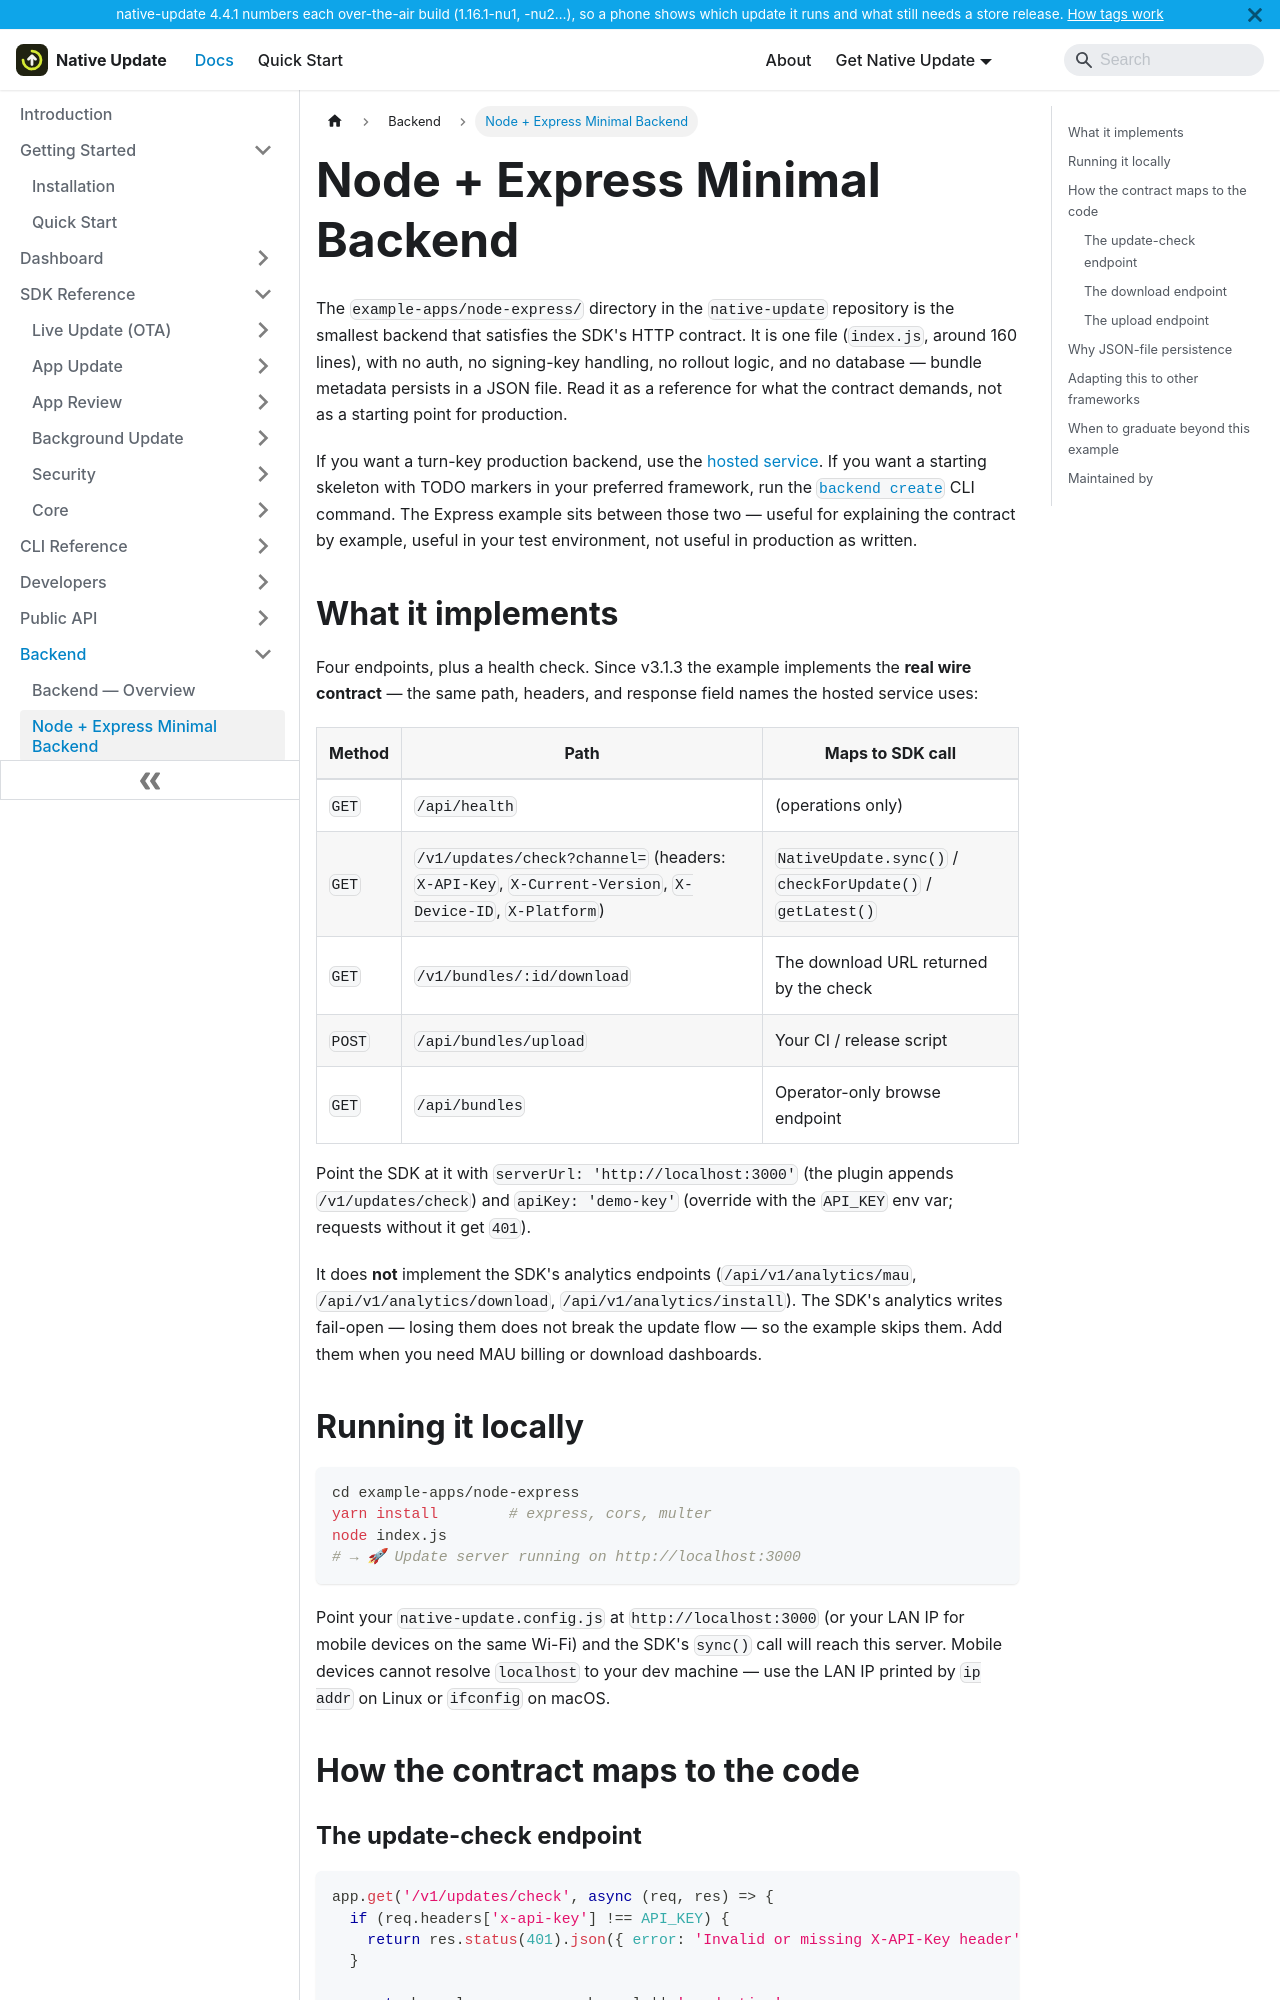

repository: aoneahsan/native-update-docs · page: backend/node-express-minimal.html · generator: docusaurus

---
sidebar_position: 3
title: Node + Express Minimal Backend
description: The example-apps/node-express reference is the smallest backend that implements the native-update HTTP contract. ~160 lines of Express + multer, JSON-file metadata, no auth, no signing — meant to be read in one sitting and adapted.
keywords: [native-update node express, minimal ota backend, capacitor express server, native-update http contract example]
last_update:
  date: 2026-05-11
  author: Native Update team
---

# Node + Express Minimal Backend

The `example-apps/node-express/` directory in the `native-update` repository is the smallest backend that satisfies the SDK's HTTP contract. It is one file (`index.js`, around 160 lines), with no auth, no signing-key handling, no rollout logic, and no database — bundle metadata persists in a JSON file. Read it as a reference for what the contract demands, not as a starting point for production.

If you want a turn-key production backend, use the [hosted service](./overview#option-a--the-hosted-native-update-service). If you want a starting skeleton with TODO markers in your preferred framework, run the [`backend create`](/reference/cli/backend-create) CLI command. The Express example sits between those two — useful for explaining the contract by example, useful in your test environment, not useful in production as written.

## What it implements

Four endpoints, plus a health check. Since v3.1.3 the example implements the **real wire contract** — the same path, headers, and response field names the hosted service uses:

| Method | Path | Maps to SDK call |
|---|---|---|
| `GET` | `/api/health` | (operations only) |
| `GET` | `/v1/updates/check?channel=` (headers: `X-API-Key`, `X-Current-Version`, `X-Device-ID`, `X-Platform`) | `NativeUpdate.sync()` / `checkForUpdate()` / `getLatest()` |
| `GET` | `/v1/bundles/:id/download` | The download URL returned by the check |
| `POST` | `/api/bundles/upload` | Your CI / release script |
| `GET` | `/api/bundles` | Operator-only browse endpoint |

Point the SDK at it with `serverUrl: 'http://localhost:3000'` (the plugin appends `/v1/updates/check`) and `apiKey: 'demo-key'` (override with the `API_KEY` env var; requests without it get `401`).

It does **not** implement the SDK's analytics endpoints (`/api/v1/analytics/mau`, `/api/v1/analytics/download`, `/api/v1/analytics/install`). The SDK's analytics writes fail-open — losing them does not break the update flow — so the example skips them. Add them when you need MAU billing or download dashboards.

## Running it locally

```bash
cd example-apps/node-express
yarn install        # express, cors, multer
node index.js
# → 🚀 Update server running on http://localhost:3000
```

Point your `native-update.config.js` at `http://localhost:3000` (or your LAN IP for mobile devices on the same Wi-Fi) and the SDK's `sync()` call will reach this server. Mobile devices cannot resolve `localhost` to your dev machine — use the LAN IP printed by `ip addr` on Linux or `ifconfig` on macOS.

## How the contract maps to the code
